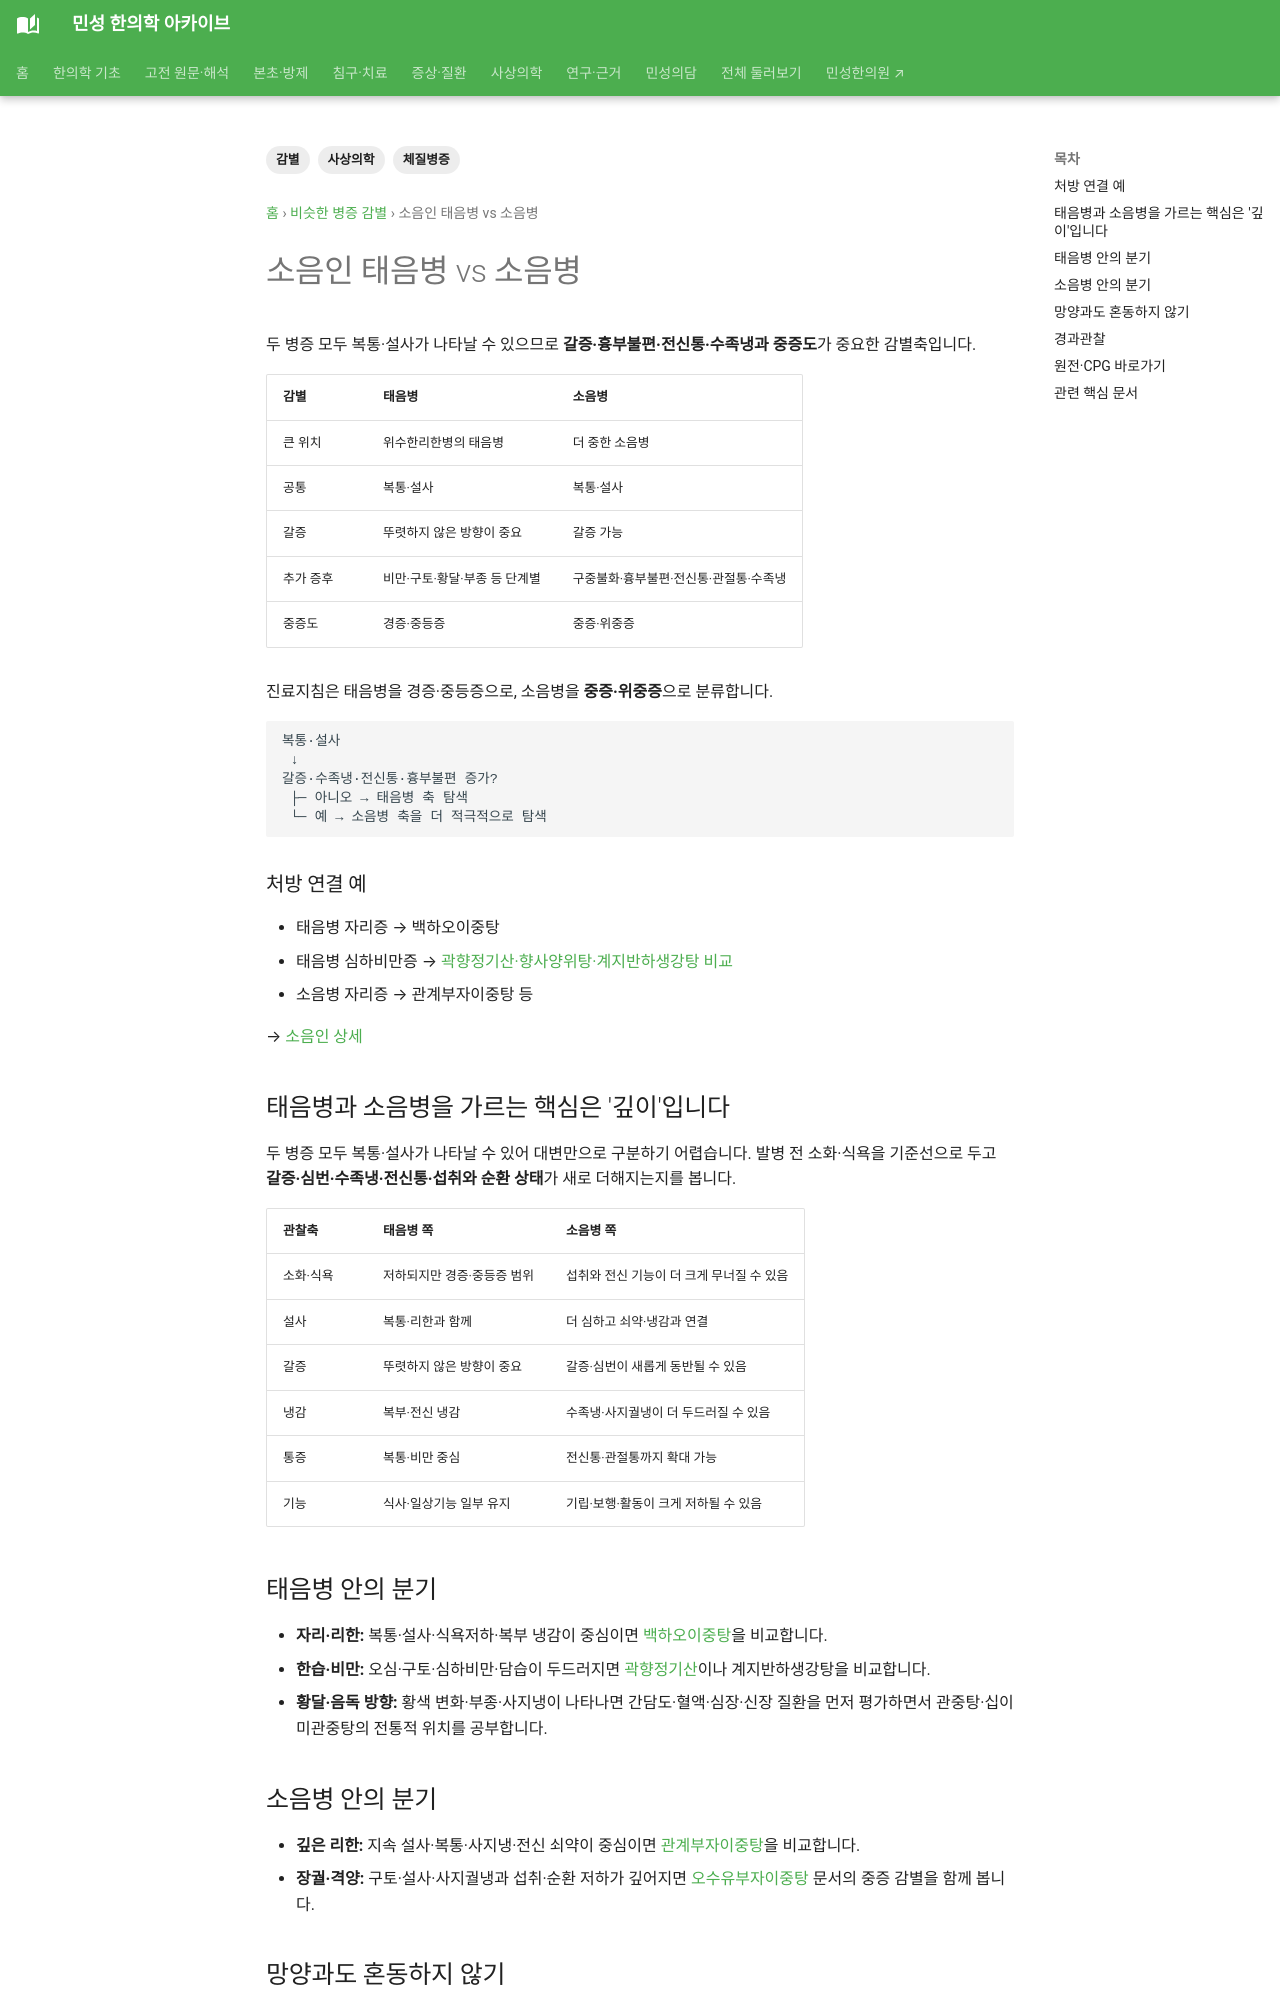

repository: joowon1111/minseong-korean-medicine-wiki · page: sasang-pattern-differential/soeumin-taeeum-vs-soeum/index.html · generator: mkdocs

---
title: 소음인 태음병 vs 소음병
tags: [사상의학, 체질병증, 감별]
status: 검토완료
last_reviewed: 2026-10-02
description: 소음인 태음병 vs 소음병 — 민성 한의학 아카이브의 관련 전문 지식과 연결되는 문서입니다.
---
# 소음인 태음병 vs 소음병
두 병증 모두 복통·설사가 나타날 수 있으므로 **갈증·흉부불편·전신통·수족냉과 중증도**가 중요한 감별축입니다.

| 감별 | 태음병 | 소음병 |
|---|---|---|
| 큰 위치 | 위수한리한병의 태음병 | 더 중한 소음병 |
| 공통 | 복통·설사 | 복통·설사 |
| 갈증 | 뚜렷하지 않은 방향이 중요 | 갈증 가능 |
| 추가 증후 | 비만·구토·황달·부종 등 단계별 | 구중불화·흉부불편·전신통·관절통·수족냉 |
| 중증도 | 경증·중등증 | 중증·위중증 |

진료지침은 태음병을 경증·중등증으로, 소음병을 **중증·위중증**으로 분류합니다.

```text
복통·설사
 ↓
갈증·수족냉·전신통·흉부불편 증가?
 ├─ 아니오 → 태음병 축 탐색
 └─ 예 → 소음병 축을 더 적극적으로 탐색
```

### 처방 연결 예

- 태음병 자리증 → 백하오이중탕
- 태음병 심하비만증 → [곽향정기산·향사양위탕·계지반하생강탕 비교](../sasang-formula-dose-fingerprint/dose-pair-comparisons.md#soeumin-epigastric-fullness-formulas)
- 소음병 자리증 → 관계부자이중탕 등

→ [소음인 상세](../sasang-clinical-detail/soeumin.md)


## 태음병과 소음병을 가르는 핵심은 '깊이'입니다

두 병증 모두 복통·설사가 나타날 수 있어 대변만으로 구분하기 어렵습니다. 발병 전 소화·식욕을 기준선으로 두고 **갈증·심번·수족냉·전신통·섭취와 순환 상태**가 새로 더해지는지를 봅니다.

| 관찰축 | 태음병 쪽 | 소음병 쪽 |
|---|---|---|
| 소화·식욕 | 저하되지만 경증·중등증 범위 | 섭취와 전신 기능이 더 크게 무너질 수 있음 |
| 설사 | 복통·리한과 함께 | 더 심하고 쇠약·냉감과 연결 |
| 갈증 | 뚜렷하지 않은 방향이 중요 | 갈증·심번이 새롭게 동반될 수 있음 |
| 냉감 | 복부·전신 냉감 | 수족냉·사지궐냉이 더 두드러질 수 있음 |
| 통증 | 복통·비만 중심 | 전신통·관절통까지 확대 가능 |
| 기능 | 식사·일상기능 일부 유지 | 기립·보행·활동이 크게 저하될 수 있음 |

## 태음병 안의 분기

- **자리·리한:** 복통·설사·식욕저하·복부 냉감이 중심이면 [백하오이중탕](../sasang-formula-cards/baekhao-ijung-tang.md)을 비교합니다.
- **한습·비만:** 오심·구토·심하비만·담습이 두드러지면 [곽향정기산](../sasang-formula-cards/gwakhyangjeonggi-san.md)이나 계지반하생강탕을 비교합니다.
- **황달·음독 방향:** 황색 변화·부종·사지냉이 나타나면 간담도·혈액·심장·신장 질환을 먼저 평가하면서 관중탕·십이미관중탕의 전통적 위치를 공부합니다.
